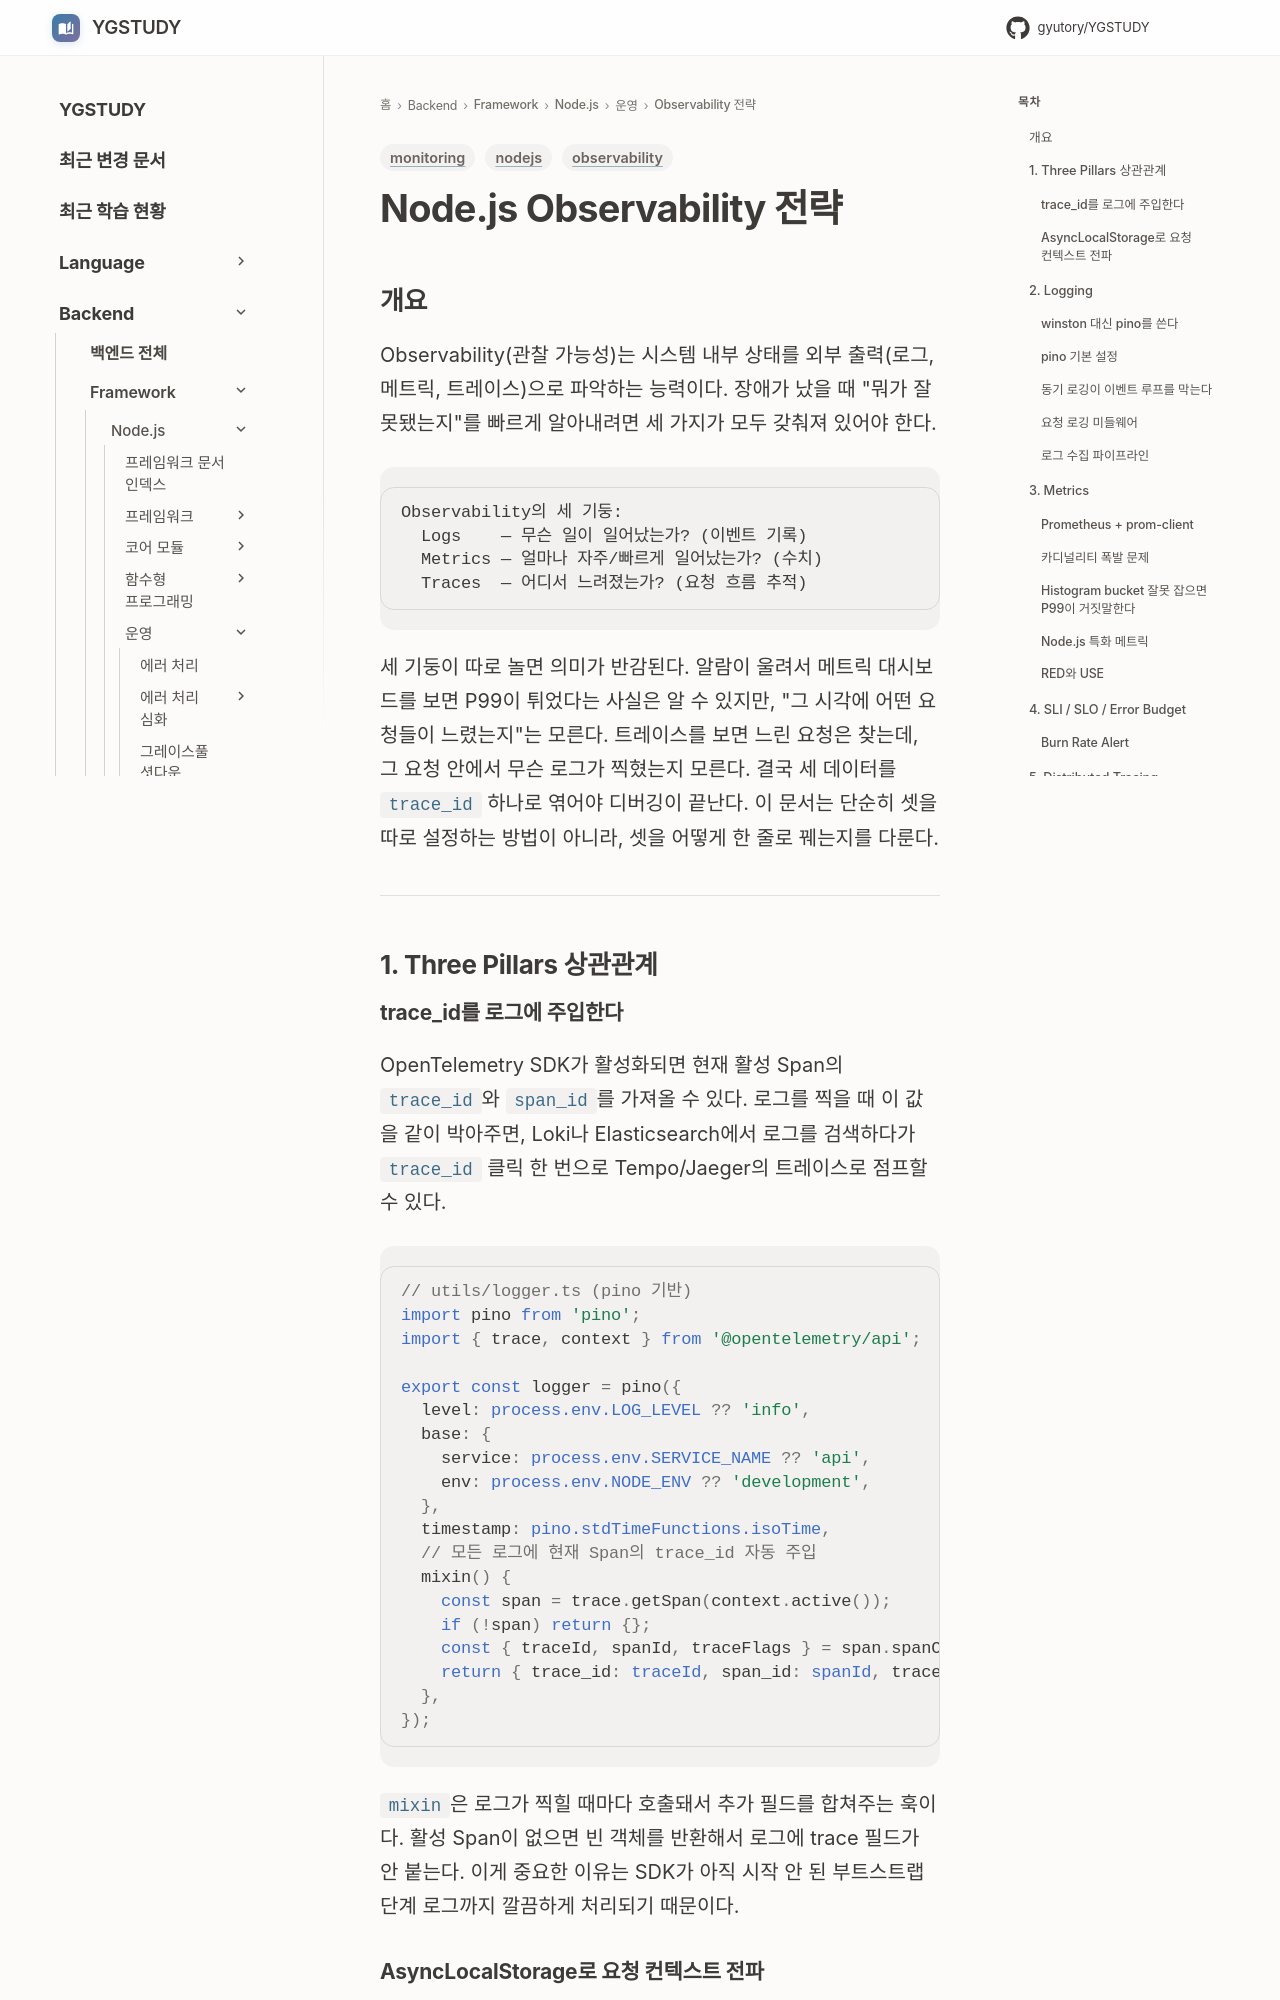

repository: GYUTORY/YGSTUDY · page: Framework/Node/모니터링/Observability_전략/index.html · generator: mkdocs

---
title: Node.js Observability 전략
tags: [nodejs, observability, monitoring]
updated: 2026-05-08
---

# Node.js Observability 전략

## 개요

Observability(관찰 가능성)는 시스템 내부 상태를 외부 출력(로그, 메트릭, 트레이스)으로 파악하는 능력이다. 장애가 났을 때 "뭐가 잘못됐는지"를 빠르게 알아내려면 세 가지가 모두 갖춰져 있어야 한다.

```
Observability의 세 기둥:
  Logs    — 무슨 일이 일어났는가? (이벤트 기록)
  Metrics — 얼마나 자주/빠르게 일어났는가? (수치)
  Traces  — 어디서 느려졌는가? (요청 흐름 추적)
```

세 기둥이 따로 놀면 의미가 반감된다. 알람이 울려서 메트릭 대시보드를 보면 P99이 튀었다는 사실은 알 수 있지만, "그 시각에 어떤 요청들이 느렸는지"는 모른다. 트레이스를 보면 느린 요청은 찾는데, 그 요청 안에서 무슨 로그가 찍혔는지 모른다. 결국 세 데이터를 `trace_id` 하나로 엮어야 디버깅이 끝난다. 이 문서는 단순히 셋을 따로 설정하는 방법이 아니라, 셋을 어떻게 한 줄로 꿰는지를 다룬다.

---

## 1. Three Pillars 상관관계

### trace_id를 로그에 주입한다

OpenTelemetry SDK가 활성화되면 현재 활성 Span의 `trace_id`와 `span_id`를 가져올 수 있다. 로그를 찍을 때 이 값을 같이 박아주면, Loki나 Elasticsearch에서 로그를 검색하다가 `trace_id` 클릭 한 번으로 Tempo/Jaeger의 트레이스로 점프할 수 있다.

```typescript
// utils/logger.ts (pino 기반)
import pino from 'pino';
import { trace, context } from '@opentelemetry/api';

export const logger = pino({
  level: process.env.LOG_LEVEL ?? 'info',
  base: {
    service: process.env.SERVICE_NAME ?? 'api',
    env: process.env.NODE_ENV ?? 'development',
  },
  timestamp: pino.stdTimeFunctions.isoTime,
  // 모든 로그에 현재 Span의 trace_id 자동 주입
  mixin() {
    const span = trace.getSpan(context.active());
    if (!span) return {};
    const { traceId, spanId, traceFlags } = span.spanContext();
    return { trace_id: traceId, span_id: spanId, trace_flags: traceFlags };
  },
});
```

`mixin`은 로그가 찍힐 때마다 호출돼서 추가 필드를 합쳐주는 훅이다. 활성 Span이 없으면 빈 객체를 반환해서 로그에 trace 필드가 안 붙는다. 이게 중요한 이유는 SDK가 아직 시작 안 된 부트스트랩 단계 로그까지 깔끔하게 처리되기 때문이다.
